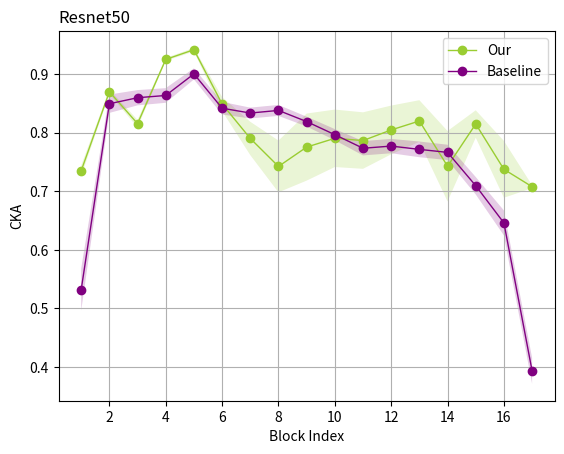

This figure's Python source:
import numpy as np
import matplotlib.pyplot as plt

# 假设这是你的五组原始数据
msc_1 = [
    [0.86686814, 0.9487662, 0.81457496, 0.80563414, 0.86924875, 0.8473335, 0.8151213, 0.835907, 0.87818646, 0.8641954,
     0.8398758, 0.83992195, 0.8288264, 0.8055008, 0.7626018, 0.69983006, 0.52943283],
    [0.8874411, 0.9507347, 0.82206875, 0.8128547, 0.86844635, 0.8452996, 0.8154884, 0.836358, 0.87654525, 0.86329126,
     0.83876085, 0.83877677, 0.8264583, 0.8037672, 0.75881064, 0.6944415, 0.52922434],
    [0.87236166, 0.94520104, 0.8211486, 0.8129025, 0.8737021, 0.85057515, 0.81975937, 0.83797485, 0.8782526, 0.8657687,
     0.84199274, 0.8398321, 0.82763416, 0.8043645, 0.76219016, 0.70725626, 0.54032105],
    [0.8775482, 0.94901174, 0.8174832, 0.8086771, 0.8693852, 0.8470535, 0.8169335, 0.83636904, 0.88010603, 0.8663417,
     0.84078306, 0.8396514, 0.8284891, 0.8046165, 0.7604045, 0.7008207, 0.53573227],
    [0.8778995, 0.9461994, 0.814011, 0.8058722, 0.8696504, 0.8483186, 0.81813824, 0.8383404, 0.8774992, 0.86494505,
     0.84183764, 0.84289145, 0.8328449, 0.8102764, 0.7651682, 0.71053517, 0.541383]]

msc_2 = [
    [0.7261079, 0.8637194, 0.81801355, 0.9238493, 0.9389342, 0.84548986, 0.7918449, 0.7493827, 0.792423, 0.806652,
     0.8031177, 0.8199926, 0.83267725, 0.76134574, 0.8211259, 0.75483024, 0.70575166],
    [0.7351726, 0.8683021, 0.8057414, 0.92255723, 0.93918335, 0.8336286, 0.7537488, 0.6871467, 0.7034161, 0.7258237,
     0.7224162, 0.7482665, 0.7713979, 0.6630875, 0.7855953, 0.67515665, 0.7120486],
    [0.7431396, 0.87369597, 0.81105864, 0.9248887, 0.94259775, 0.85254, 0.7976745, 0.7548481, 0.79521894, 0.80871093,
     0.8043484, 0.8222956, 0.83580005, 0.766477, 0.82377595, 0.7552215, 0.7072351],
    [0.7471612, 0.8722119, 0.8182769, 0.9246001, 0.9408595, 0.84376496, 0.77011186, 0.7063004, 0.72281355, 0.74730253,
     0.74463105, 0.7685246, 0.7893276, 0.6904878, 0.79333454, 0.6924499, 0.7090521],
    [0.7241754, 0.8715937, 0.82460153, 0.93005544, 0.947254, 0.8698081, 0.83774763, 0.8144415, 0.86352676, 0.86385375,
     0.85845584, 0.86476403, 0.87092406, 0.83265346, 0.8507407, 0.8098591, 0.70483685]
]
msc_3 = [[0.67643225, 0.83220196, 0.8688956, 0.51080036, 0.78756195, 0.7607528, 0.7558821, 0.29241788, 0.17608592,
          0.13685037, 0.12902188, 0.1257518, 0.12761481, 0.14267258, 0.14846222, 0.109010816, 0.7228458],
         [0.65198547, 0.82546914, 0.86420107, 0.56158036, 0.8057673, 0.8017198, 0.8127745, 0.39368644, 0.22550957,
          0.16694643, 0.15392254, 0.14744307, 0.14722434, 0.16168319, 0.18521753, 0.13455282, 0.72312355],
         [0.6839882, 0.82614154, 0.86634433, 0.468609, 0.77723444, 0.72621226, 0.7156603, 0.26370612, 0.16852279,
          0.13989396, 0.13239558, 0.12939782, 0.13106854, 0.14791366, 0.1524757, 0.121622115, 0.7336923],
         [0.67249435, 0.83490455, 0.86743176, 0.4506088, 0.75743574, 0.7010353, 0.68477523, 0.24301283, 0.1583693,
          0.1323373, 0.12623423, 0.12289921, 0.12304586, 0.13979395, 0.13698776, 0.09922426, 0.73071736],
         [0.6891666, 0.8406781, 0.8744635, 0.4321199, 0.75019526, 0.6738555, 0.65709794, 0.2314211, 0.15906288,
          0.13893068, 0.13456856, 0.13273832, 0.13459748, 0.1514239, 0.14777263, 0.11665528, 0.7256152]]

baseline = [
    [0.5275422, 0.8610185, 0.8662829, 0.868927, 0.9054223, 0.847301, 0.83590686, 0.84170413, 0.81432694, 0.80233634,
     0.7891385, 0.7906134, 0.78350955, 0.7776911, 0.72205883, 0.68428063, 0.38949797],
    [0.5102537, 0.8354261, 0.83760244, 0.8387978, 0.8909996, 0.83488286, 0.82645583, 0.82800823, 0.81252515, 0.7855553,
     0.7584605, 0.7624618, 0.75643593, 0.7499394, 0.69178694, 0.61838436, 0.36067897],
    [0.58328384, 0.8652471, 0.8734789, 0.87765855, 0.91024905, 0.851475, 0.84595627, 0.8495972, 0.8328161, 0.81281275,
     0.7959118, 0.80284816, 0.7995625, 0.7881473, 0.7273588, 0.66325206, 0.4097332],
    [0.584143, 0.86125696, 0.86845136, 0.87242967, 0.90114844, 0.84408754, 0.83702224, 0.841348, 0.82566476, 0.8033199,
     0.7793521, 0.7807079, 0.7741741, 0.77067655, 0.7072371, 0.64162254, 0.41015384],
    [0.5069769, 0.83959424, 0.8512237, 0.8565624, 0.8899417, 0.8334117, 0.82602406, 0.82980144, 0.8075302, 0.7883523,
     0.762581, 0.76907635, 0.7669322, 0.764354, 0.70815504, 0.63714564, 0.37688184],
    [0.538471, 0.8557524, 0.8622704, 0.8671448, 0.9037194, 0.8495443, 0.84074056, 0.8439069, 0.82548946, 0.802837,
     0.7794099, 0.7833375, 0.7809603, 0.78015214, 0.7364542, 0.6553142, 0.42335922],
    [0.48007452, 0.8192889, 0.84000295, 0.84807724, 0.8806512, 0.81536674, 0.8140502, 0.81974953, 0.8078733, 0.78647333,
     0.7673427, 0.7686729, 0.7595099, 0.7553986, 0.7066742, 0.6483279, 0.42599458],
    [0.48805013, 0.83184075, 0.8517883, 0.85640436, 0.91029644, 0.8414409, 0.82838064, 0.83329207, 0.81684816,
     0.7858416, 0.7597418, 0.76421237, 0.7550103, 0.74796236, 0.68952674, 0.61409277, 0.3611607],
    [0.57460237, 0.86647433, 0.8713029, 0.8713469, 0.90363604, 0.851574, 0.8436918, 0.8483034, 0.8289745, 0.806763,
     0.7785081, 0.7812875, 0.776891, 0.77413976, 0.71287066, 0.66860676, 0.38736385],
    [0.52820516, 0.8590436, 0.87523764, 0.8788797, 0.90860367, 0.84940875, 0.83786225, 0.84530234, 0.8180133, 0.7923641,
     0.7642844, 0.7687199, 0.7626984, 0.75568134, 0.69275457, 0.62845623, 0.38851786]]

# 将数据转换为NumPy数组
data_a1_np = np.array(msc_1)
data_a2_np = np.array(msc_2)
data_a3_np = np.array(msc_3)
data_b_np = np.array(baseline)

# 计算每个维度的均值和标准差
means_a1 = data_a1_np.mean(axis=0)
std_devs_a1 = data_a1_np.std(axis=0)

means_a2 = data_a2_np.mean(axis=0)
std_devs_a2 = data_a2_np.std(axis=0)

means_a3 = data_a3_np.mean(axis=0)
std_devs_a3 = data_a3_np.std(axis=0)

means_b = data_b_np.mean(axis=0)
std_devs_b = data_b_np.std(axis=0)

# 设置x轴数据
x = np.arange(1, len(means_a2) + 1)

# 绘制方法A的平均值曲线和误差带
# plt.plot(x, means_a1, '-o', label='MSC-1', color='blue', linewidth=1)
# plt.fill_between(x, np.array(means_a1) - np.array(std_devs_a1), np.array(means_a1) + np.array(std_devs_a1),
#                  color='blue',
#                  alpha=0.2, edgecolor=None)

plt.plot(x, means_a2, '-o', label='Our', color='yellowgreen', linewidth=1)
plt.fill_between(x, np.array(means_a2) - np.array(std_devs_a2), np.array(means_a2) + np.array(std_devs_a2),
                 color='yellowgreen',
                 alpha=0.2, edgecolor=None)

# plt.plot(x, means_a3, '-o', label='MSC-3', color='pink', linewidth=1)
# plt.fill_between(x, np.array(means_a3) - np.array(std_devs_a3), np.array(means_a3) + np.array(std_devs_a3),
#                  color='pink',
#                  alpha=0.2, edgecolor=None)

# 绘制方法B的平均值曲线和误差带
plt.plot(x, means_b, '-o', label='Baseline', color='purple', linewidth=1)
plt.fill_between(x, np.array(means_b) - np.array(std_devs_b), np.array(means_b) + np.array(std_devs_b), color='purple',
                 alpha=0.2, edgecolor=None)

# 添加轴标签和标题
plt.xlabel('Block Index')
plt.ylabel('CKA')
plt.title('Resnet50', loc='left')

# 显示图例
plt.legend()
plt.grid()

# 显示图形

plt.savefig('mean_value_error_bands.pdf', format='pdf', bbox_inches='tight')
plt.show()
